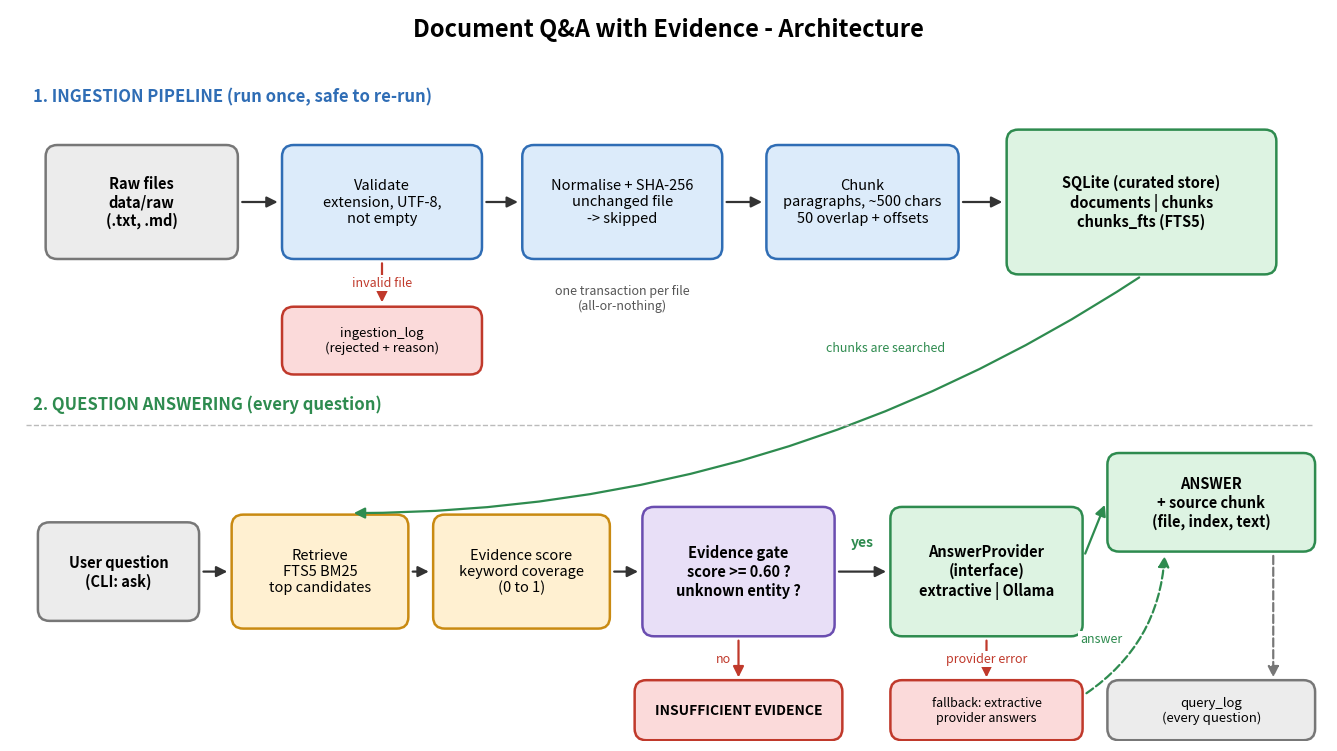

Recreate this plot in Python. (Note: this script raises an exception after producing the figure.)
"""Regenerates docs/architecture.png (needs matplotlib: pip install matplotlib)."""
import matplotlib
matplotlib.use("Agg")
import matplotlib.pyplot as plt
from matplotlib.patches import FancyBboxPatch, FancyArrowPatch

BLUE, GREEN, ORANGE, RED, GREY, PURPLE = "#DCEBFA", "#DDF3E2", "#FFF0D1", "#FBDADA", "#ECECEC", "#E8DFF7"
EDGE = {BLUE: "#2F6DB5", GREEN: "#2E8B4F", ORANGE: "#C98A12", RED: "#C0392B", GREY: "#777777", PURPLE: "#6A4DB0"}

fig, ax = plt.subplots(figsize=(17, 9.5), dpi=150)
ax.set_xlim(0, 170); ax.set_ylim(0, 95); ax.axis("off")

def box(cx, cy, w, h, text, color, fs=10.5, bold=False):
    ax.add_patch(FancyBboxPatch((cx - w / 2, cy - h / 2), w, h, boxstyle="round,pad=0.4,rounding_size=1.5",
                                fc=color, ec=EDGE[color], lw=1.8))
    ax.text(cx, cy, text, ha="center", va="center", fontsize=fs, fontweight="bold" if bold else "normal")
    return cx, cy, w, h

def arrow(p, q, label=None, style="-", color="#333333", rad=0.0, lx=0, ly=0.0):
    ax.add_patch(FancyArrowPatch(p, q, arrowstyle="-|>", mutation_scale=16, lw=1.6, color=color,
                                 linestyle=style, connectionstyle=f"arc3,rad={rad}"))
    if label:
        ax.text((p[0] + q[0]) / 2 + lx, (p[1] + q[1]) / 2 + ly, label, fontsize=9, ha="center",
                va="center", color=color, bbox=dict(fc="white", ec="none", pad=1.2))

# titles
ax.text(85, 91.5, "Document Q&A with Evidence - Architecture", ha="center", fontsize=17, fontweight="bold")
ax.text(3, 83, "1. INGESTION PIPELINE (run once, safe to re-run)", fontsize=12, fontweight="bold", color="#2F6DB5")
ax.text(3, 43, "2. QUESTION ANSWERING (every question)", fontsize=12, fontweight="bold", color="#2E8B4F")
ax.plot([2, 168], [41, 41], color="#BBBBBB", lw=1, ls="--")

# --- ingestion row (y=70)
y = 70
raw = box(17, y, 24, 14, "Raw files\ndata/raw\n(.txt, .md)", GREY, bold=True)
val = box(48, y, 25, 14, "Validate\nextension, UTF-8,\nnot empty", BLUE)
norm = box(79, y, 25, 14, "Normalise + SHA-256\nunchanged file\n-> skipped", BLUE)
chk = box(110, y, 24, 14, "Chunk\nparagraphs, ~500 chars\n50 overlap + offsets", BLUE)
db = box(146, y, 34, 18, "SQLite (curated store)\ndocuments | chunks\nchunks_fts (FTS5)", GREEN, bold=True)
for a, b in [(raw, val), (val, norm), (norm, chk), (chk, db)]:
    arrow((a[0] + a[2] / 2 + 0.6, y), (b[0] - b[2] / 2 - 0.6, y))
rej = box(48, 52, 25, 8, "ingestion_log\n(rejected + reason)", RED, fs=9.5)
arrow((48, y - 7.6), (48, 52 + 4.6), "invalid file", color="#C0392B", ly=0)
ax.text(79, 56, "one transaction per file\n(all-or-nothing)", ha="center", fontsize=9, color="#555555", style="italic")

# --- QA row (y=22)
y = 22
q = box(14, y, 20, 12, "User question\n(CLI: ask)", GREY, bold=True)
ret = box(40, y, 22, 14, "Retrieve\nFTS5 BM25\ntop candidates", ORANGE)
sc = box(66, y, 22, 14, "Evidence score\nkeyword coverage\n(0 to 1)", ORANGE)
gate = box(94, y, 24, 16, "Evidence gate\nscore >= 0.60 ?\nunknown entity ?", PURPLE, bold=True)
prov = box(126, y, 24, 16, "AnswerProvider\n(interface)\nextractive | Ollama", GREEN, bold=True)
ans = box(155, y + 9, 26, 12, "ANSWER\n+ source chunk\n(file, index, text)", GREEN, bold=True)
fb = box(126, 4, 24, 7, "fallback: extractive\nprovider answers", RED, fs=9)
no = box(94, 4, 26, 7, "INSUFFICIENT EVIDENCE", RED, fs=10, bold=True)
log = box(155, 4, 26, 7, "query_log\n(every question)", GREY, fs=9.5)

for a, b in [(q, ret), (ret, sc), (sc, gate), (gate, prov)]:
    arrow((a[0] + a[2] / 2 + 0.6, y), (b[0] - b[2] / 2 - 0.6, y))
ax.text(110, y + 3.2, "yes", fontsize=10, color="#2E8B4F", ha="center", fontweight="bold")
arrow((94, y - 8.6), (94, 4 + 3.9), "no", color="#C0392B", lx=-2)
arrow((prov[0] + 12.6, y + 2), (ans[0] - 13.6, y + 9), color="#2E8B4F")
arrow((126, y - 8.6), (126, 4 + 3.9), "provider error", color="#C0392B", lx=0, ly=0)
arrow((126 + 12.6, 4 + 2), (ans[0] - 6, y + 9 - 6.6), "answer", style="--", color="#2E8B4F", rad=0.25, lx=-3, ly=-2)
arrow((155 + 8, y + 9 - 6.6), (155 + 8, 4 + 3.9), style="--", color="#777777")
arrow((db[0], 70 - 9.6), (ret[0] + 4, y + 7.6), "chunks are searched", color="#2E8B4F", rad=-0.15, lx=18, ly=6)

fig.savefig("docs/architecture.png", bbox_inches="tight", facecolor="white")
print("saved")
